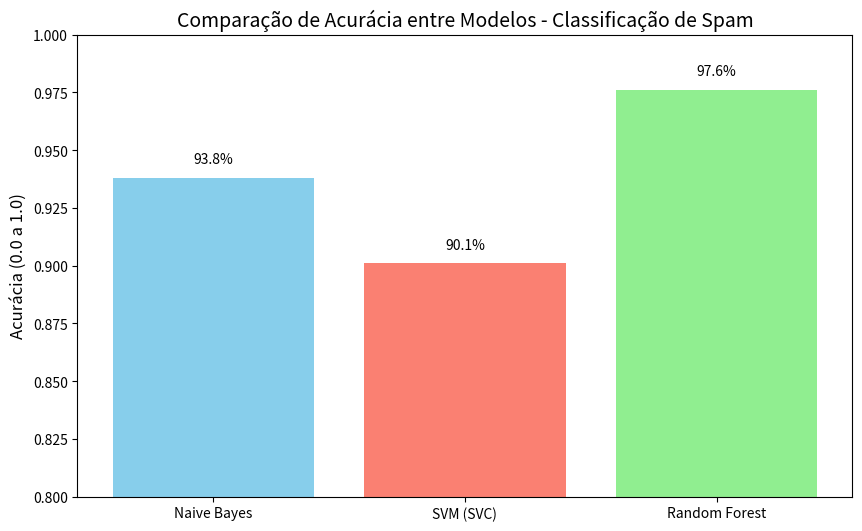

Recreate this plot in Python.
import matplotlib.pyplot as plt
import os

# 1. Definir os dados extraídos dos testes anteriores
modelos = ['Naive Bayes', 'SVM (SVC)', 'Random Forest']
acuracias = [0.938, 0.901, 0.976]

# 2. Configurar o gráfico
plt.figure(figsize=(10, 6))
cores = ['skyblue', 'salmon', 'lightgreen']
barras = plt.bar(modelos, acuracias, color=cores)

# 3. Adicionar detalhes visuais
plt.title('Comparação de Acurácia entre Modelos - Classificação de Spam', fontsize=14)
plt.ylabel('Acurácia (0.0 a 1.0)', fontsize=12)
plt.ylim(0.8, 1.0)  # Foca no intervalo de interesse para melhor visualização

# Adicionar os valores em cima das barras
for barra in barras:
    yval = barra.get_height()
    plt.text(barra.get_x() + barra.get_width()/2, yval + 0.005, f'{yval*100:.1f}%', ha='center', va='bottom')

# 4. Salvar o gráfico na pasta de resultados
output_path = 'results/figures/comparativo_modelos.png'
os.makedirs(os.path.dirname(output_path), exist_ok=True)
plt.savefig(output_path)
print(f"Gráfico salvo com sucesso em: {output_path}")

plt.show()
